The GitHub repository Assmam13/asma contains a labelled image folder "dataset" with 7 categories: Byzantine, islamique, Medieval, Modern, numide, punique, romaine. Examples follow, each with its label.

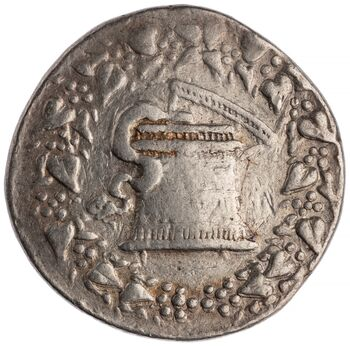
Label: Medieval

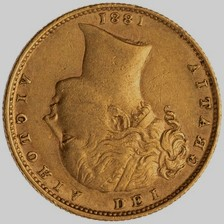
Label: romaine

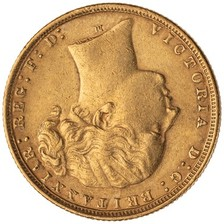
Label: punique

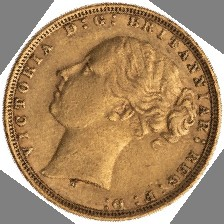
Label: Byzantine

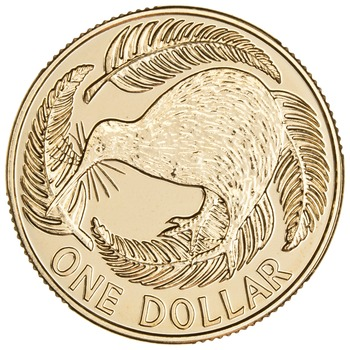
Label: Modern

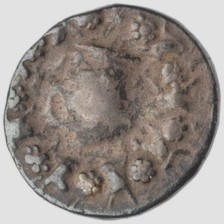
Label: numide
